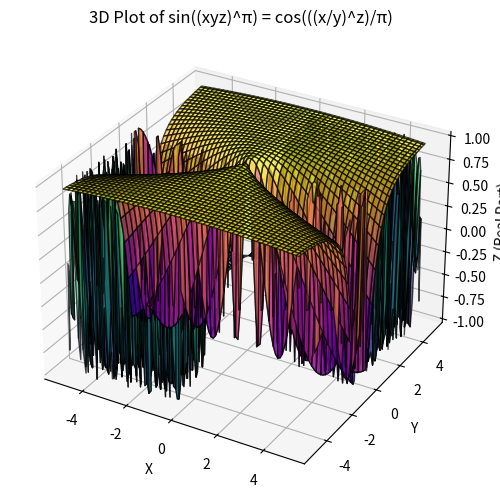

Source code (Python):
import numpy as np
import matplotlib.pyplot as plt
import sympy as sp

# Define symbolic variables
x, y, z = sp.symbols('x y z')

# Define the equation (keeping both sides separate)
lhs = sp.sin((x * y * z) ** sp.pi)
rhs = sp.cos(((x / y) ** z) / sp.pi)

# Extract real parts to ensure proper plotting
lhs_real, rhs_real = sp.re(lhs), sp.re(rhs)

# Convert symbolic expressions to numerical functions
lhs_real_func = sp.lambdify((x, y, z), lhs_real, "numpy")
rhs_real_func = sp.lambdify((x, y, z), rhs_real, "numpy")

# Create meshgrid for plotting
X = np.linspace(-5, 5, 100)
Y = np.linspace(-5, 5, 100)
X, Y = np.meshgrid(X, Y)

# Fix z = 1 for visualization (since it's a 3-variable function)
Z_real_lhs = lhs_real_func(X, Y, 1)
Z_real_rhs = rhs_real_func(X, Y, 1)

# Create figure for plotting
fig = plt.figure(figsize=(12, 6))
ax = fig.add_subplot(111, projection='3d')

# LHS plot
ax.plot_surface(X, Y, Z_real_lhs, cmap='viridis', alpha=0.7, edgecolor='k')

# RHS plot
ax.plot_surface(X, Y, Z_real_rhs, cmap='plasma', alpha=0.7, edgecolor='k')

ax.set_xlabel('X')
ax.set_ylabel('Y')
ax.set_zlabel('Z (Real Part)')
ax.set_title("3D Plot of sin((xyz)^π) = cos(((x/y)^z)/π)")

plt.show()
